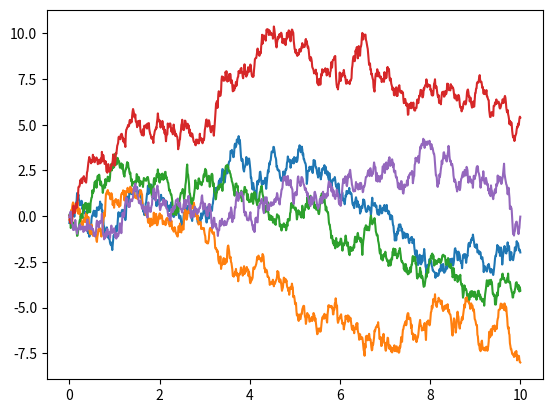

Here is the Python script that generated this plot:
# Multiple Paths of Brownian Motion 1

import matplotlib.pyplot as plt
from math import sqrt
from scipy.stats import norm
import numpy as np
# from pylab import plot, show

sigma = 2   # parameter of the Brownian motion
T = 10.0    # horizon
n = 1000     # number of steps to make
d = T/n     # time length between successive steps
m = 5       # number of sample paths to realize

paths = np.empty((m,n))                  # sample paths of the Brownian motion
time = np.linspace(0.0, n*d, n)     # creating the time vector
out = np.empty(n)

for i in range(m):
    x = 0.0  # starting point
    x = np.asarray(x)  # creating an array
    r = norm.rvs(size=n, scale=sqrt(d)*sigma)  # generating a sequence of standard normal random variables
    np.cumsum(r, out=out)  # summing the normal increments and saving them to the sample path
    paths[i,:] = out
    plt.plot(time, paths[i])

plt.show()
